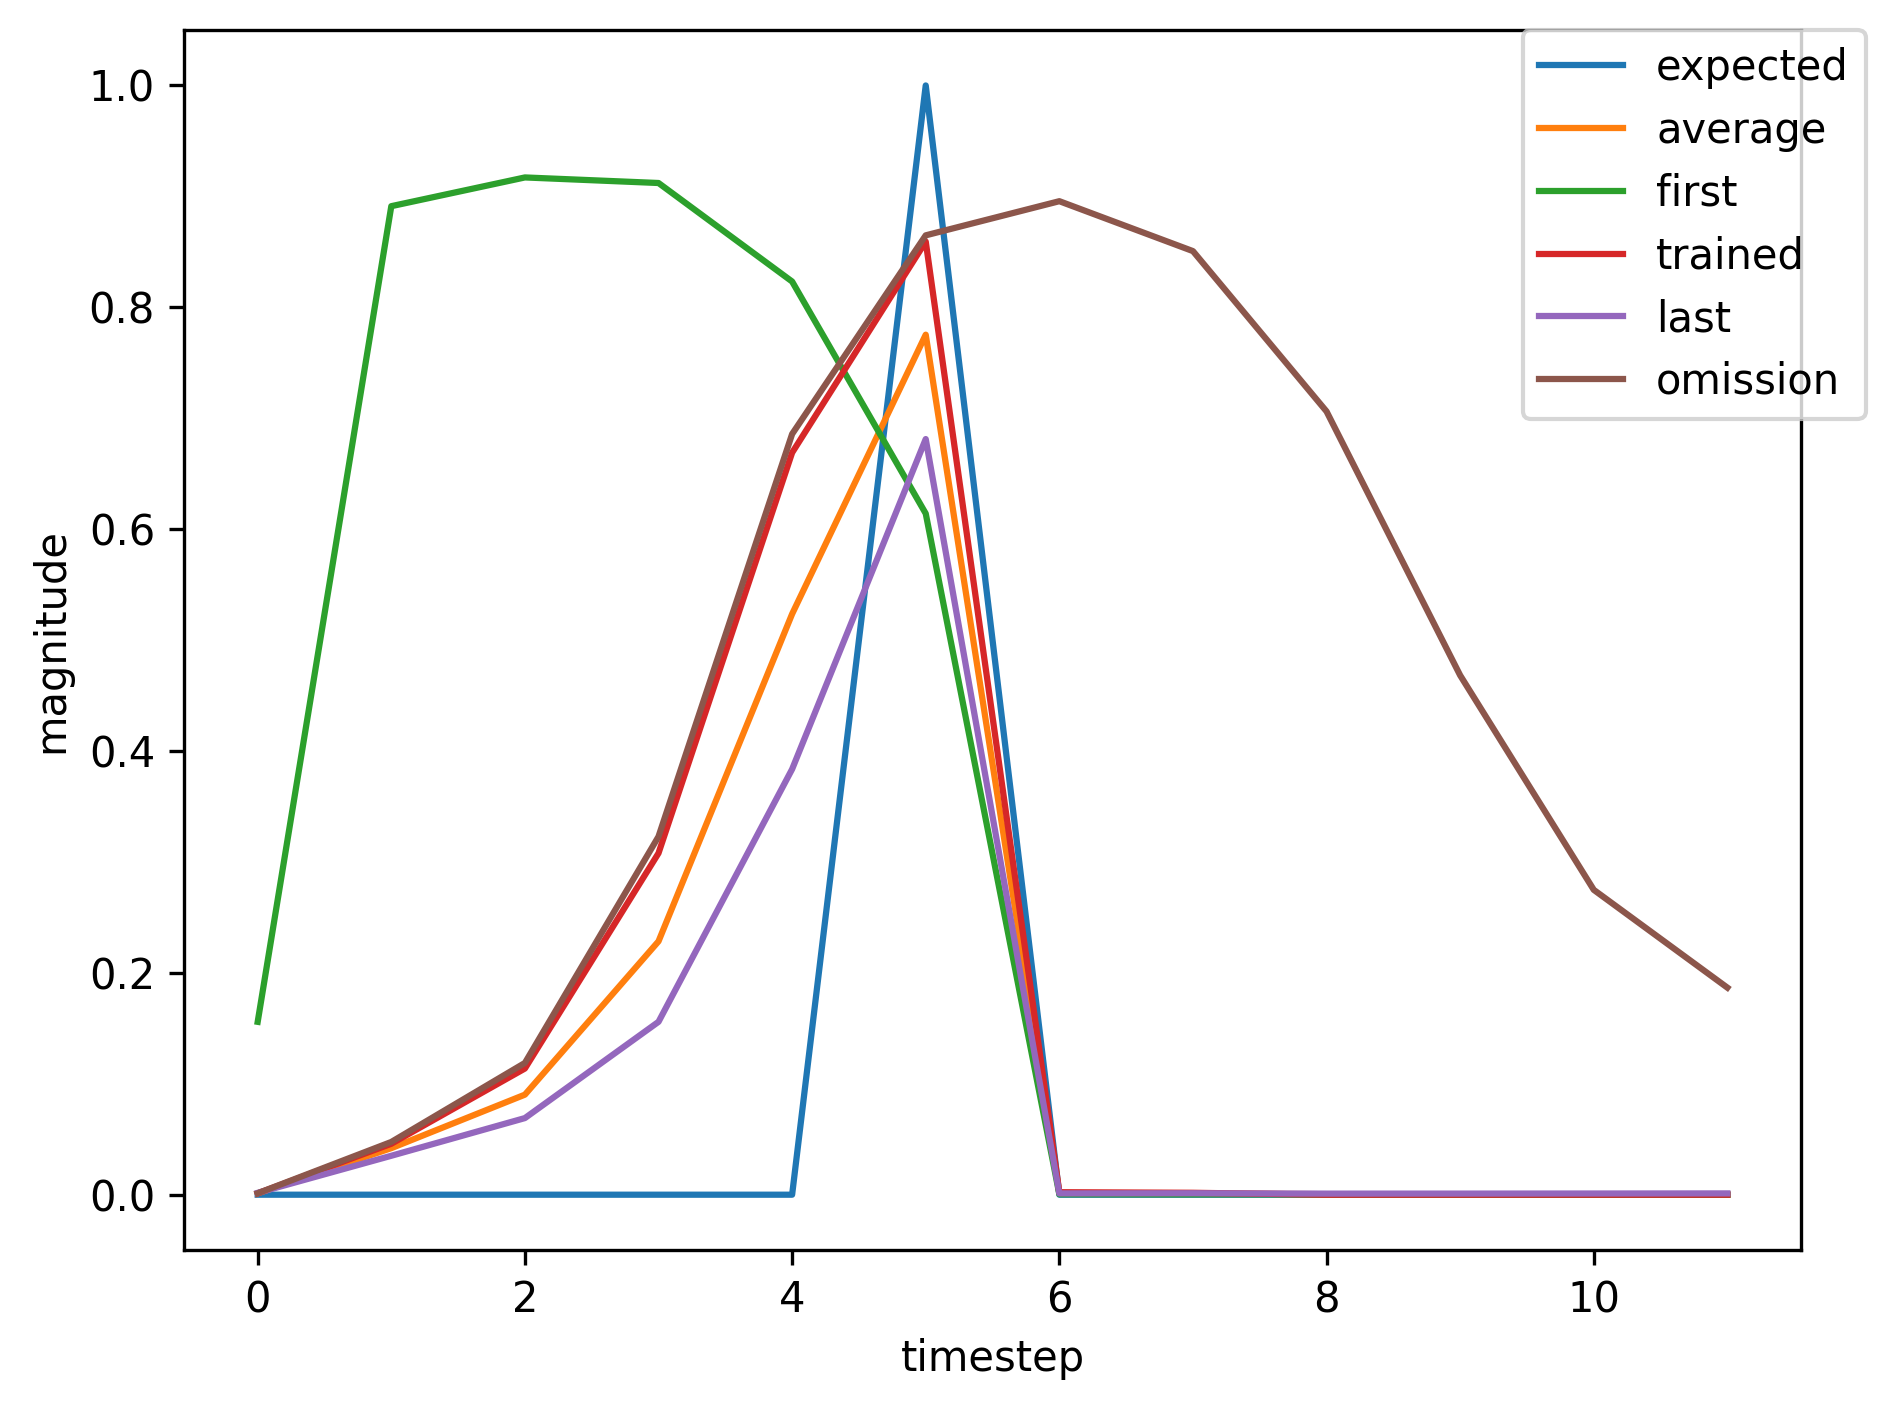

Values plotted in this chart, from the file beside it:
, input, expected_output, network_output
0, 1.0, 0, 0.1558
1, 0.0, 0, 0.8912
2, 0.0, 0, 0.9171
3, 0.0, 0, 0.9121
4, 0.0, 0, 0.8232
5, 2.0, 1, 0.6141
6, 0.0, 0, 0.0004564
7, 0.0, 0, 0.0003151
8, 0.0, 0, 0.0003256
9, 1.0, 0, 0.0004293
10, 0.0, 0, 0.01333
11, 0.0, 0, 0.02525
12, 0.0, 0, 0.04469
13, 0.0, 0, 0.09134
14, 2.0, 1, 0.2159
15, 0.0, 0, 0.0007763
16, 0.0, 0, 0.00133
17, 1.0, 0, 0.001594
18, 0.0, 0, 0.06202
19, 0.0, 0, 0.1643
20, 0.0, 0, 0.4459
21, 0.0, 0, 0.7872
22, 2.0, 1, 0.8944
23, 0.0, 0, 0.00269
24, 1.0, 0, 0.001645
25, 0.0, 0, 0.03088
26, 0.0, 0, 0.05588
27, 0.0, 0, 0.1144
28, 0.0, 0, 0.2728
29, 2.0, 1, 0.5543
30, 0.0, 0, 0.0008958
31, 0.0, 0, 0.001154
32, 0.0, 0, 0.001039
33, 1.0, 0, 0.001109
34, 0.0, 0, 0.0401
35, 0.0, 0, 0.09626
36, 0.0, 0, 0.2547
37, 0.0, 0, 0.5993
38, 2.0, 1, 0.8343
39, 0.0, 0, 0.002028
40, 0.0, 0, 0.001759
41, 0.0, 0, 0.0009745
42, 1.0, 0, 0.0009001
43, 0.0, 0, 0.03035
44, 0.0, 0, 0.06723
45, 0.0, 0, 0.1625
46, 0.0, 0, 0.4214
47, 2.0, 1, 0.7379
48, 0.0, 0, 0.001484
49, 0.0, 0, 0.001664
50, 0.0, 0, 0.001143
51, 0.0, 0, 0.001115
52, 0.0, 0, 0.001163
53, 1.0, 0, 0.001247
54, 0.0, 0, 0.04594
55, 0.0, 0, 0.1138
56, 0.0, 0, 0.3079
57, 0.0, 0, 0.6689
58, 2.0, 1, 0.8593
59, 0.0, 0, 0.002259
... 388 more rows
